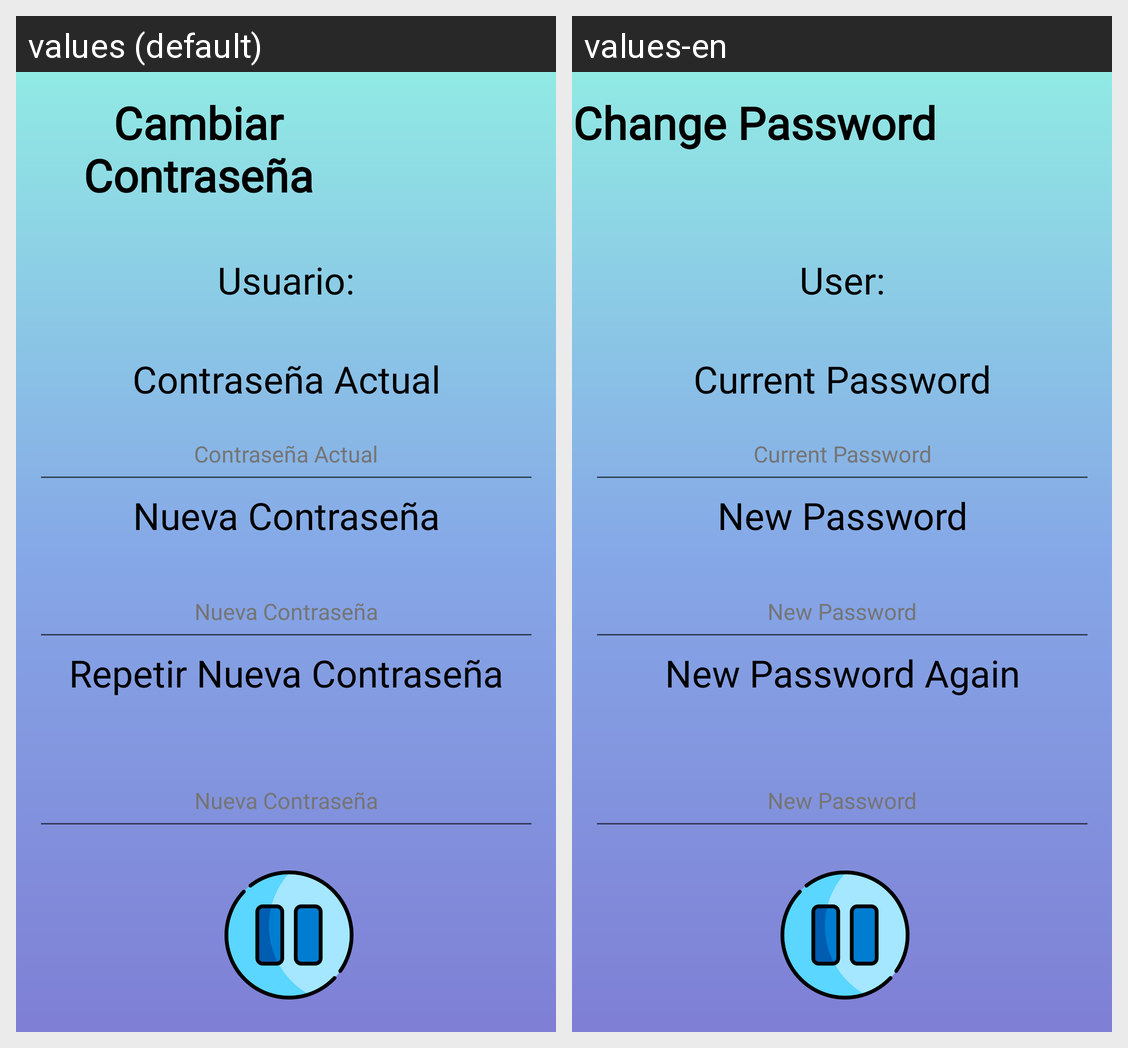

This grid shows one Android layout under two languages. Give, for every string resource on the screen, its name, the default text and each shown locale's text.
Android screen res/layout/activity_change_password.xml rendered under 2 locales, left to right: values (default), values-en. Device: Nexus 5 (rendered at 1080×1920; each locale shown at half size, 540×960, under a caption strip naming it); theme Theme.Nextpotify.
Strings drawn on this screen, with the default value and each locale's value (text and hints the layout hard-codes, and strings that could not be matched under every locale, appear in the picture but are not listed):

usuario_nombre
  values: Usuario:
  values-en: User:

current_password
  values: Contraseña Actual
  values-en: Current Password

new_password
  values: Nueva Contraseña
  values-en: New Password

repeat_new_password
  values: Repetir Nueva Contraseña
  values-en: New Password Again

change_password
  values: Cambiar Contraseña
  values-en: Change Password
